Labelled photos from "data", an image-classification folder in Ayshamahshoofa/Smart-Skincare. The possible labels are: basal cell carcinoma, darier s disease, epidermolysis bullosa pruriginosa, Hailey-Hailey disease, herpes simplex, impetigo, larva migrans, leprosy borderline, leprosy lepromatous, leprosy tuberculoid, lupus erythematosus chronicus discoides, melanoma, mycosis fungoides, papilomatosis confluentes and reticulate, pediculosis capitis, psoriasis, tungiasis.

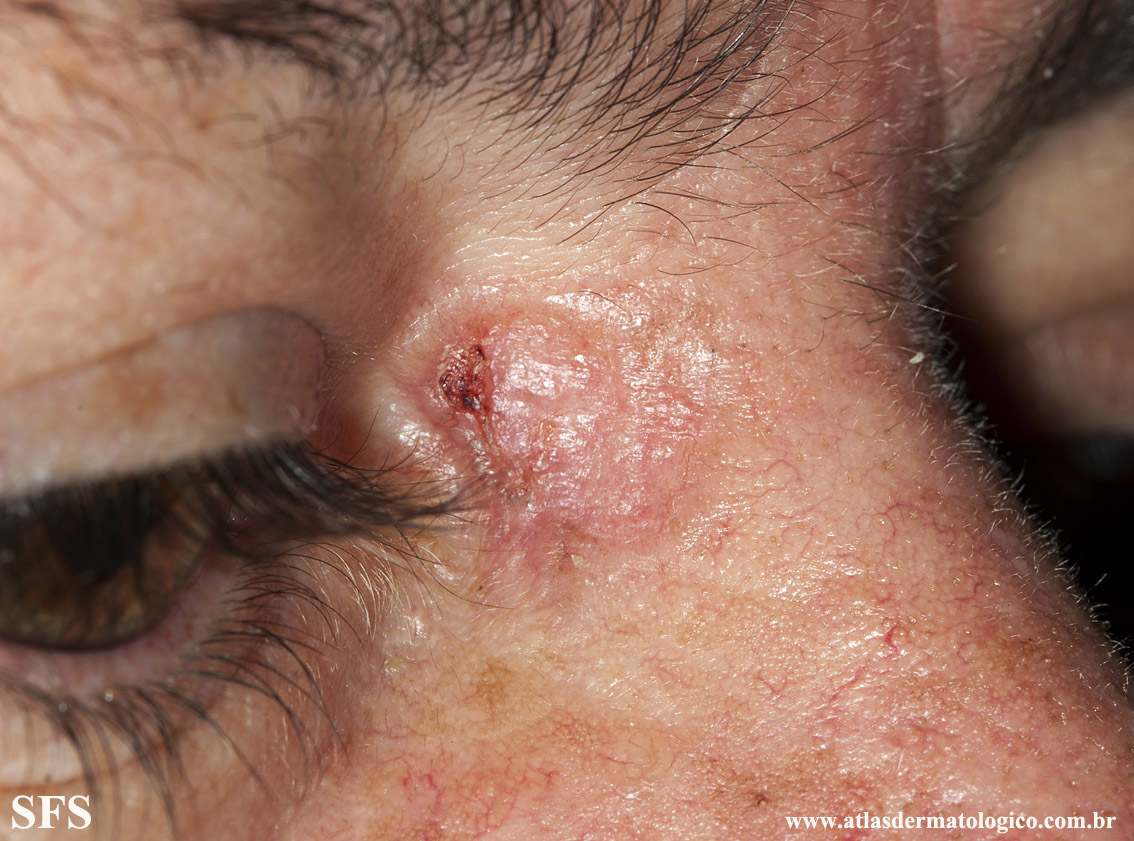
Label: basal cell carcinoma

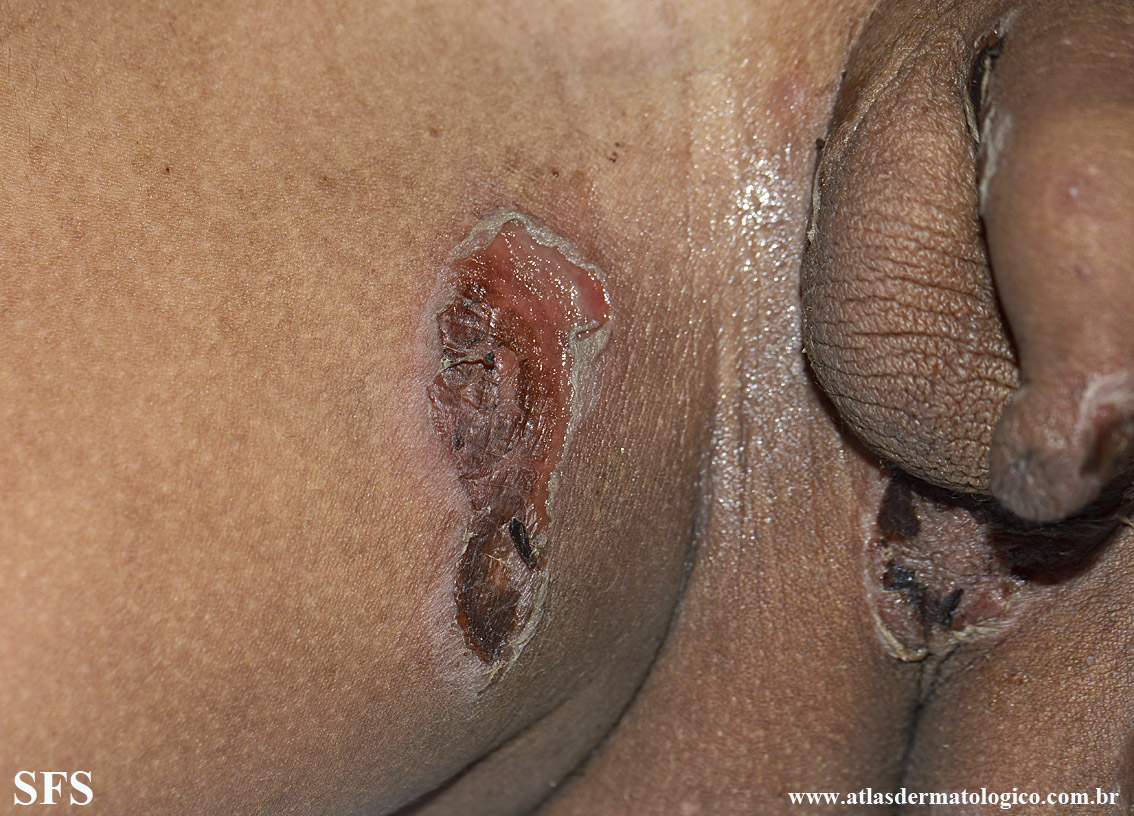
Label: impetigo

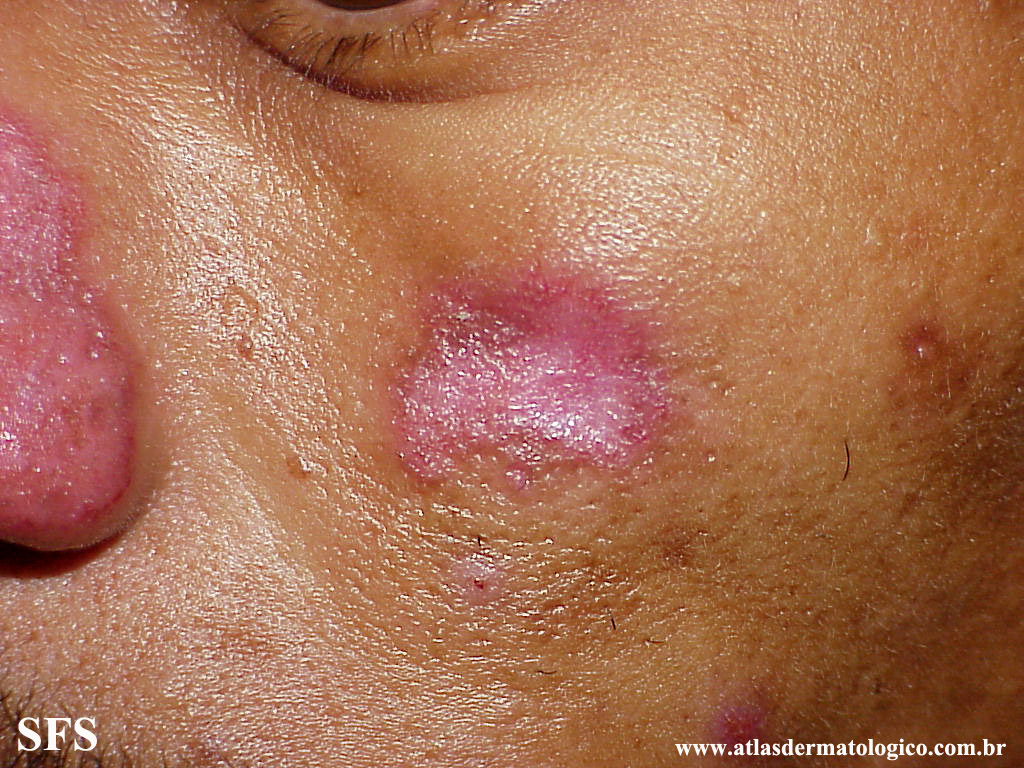
Label: lupus erythematosus chronicus discoides

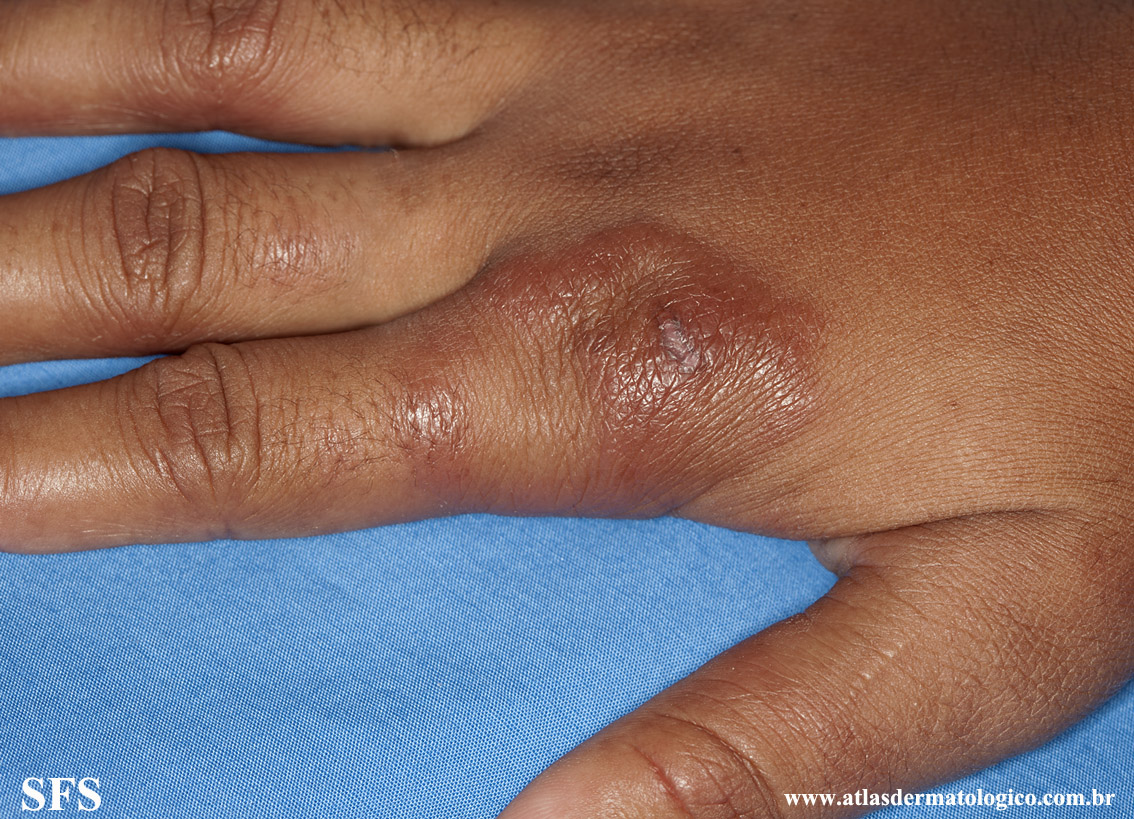
Label: leprosy tuberculoid

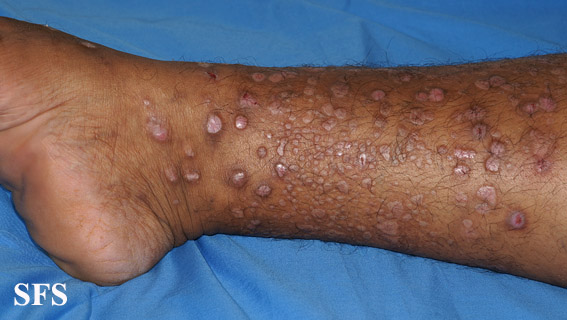
Label: epidermolysis bullosa pruriginosa

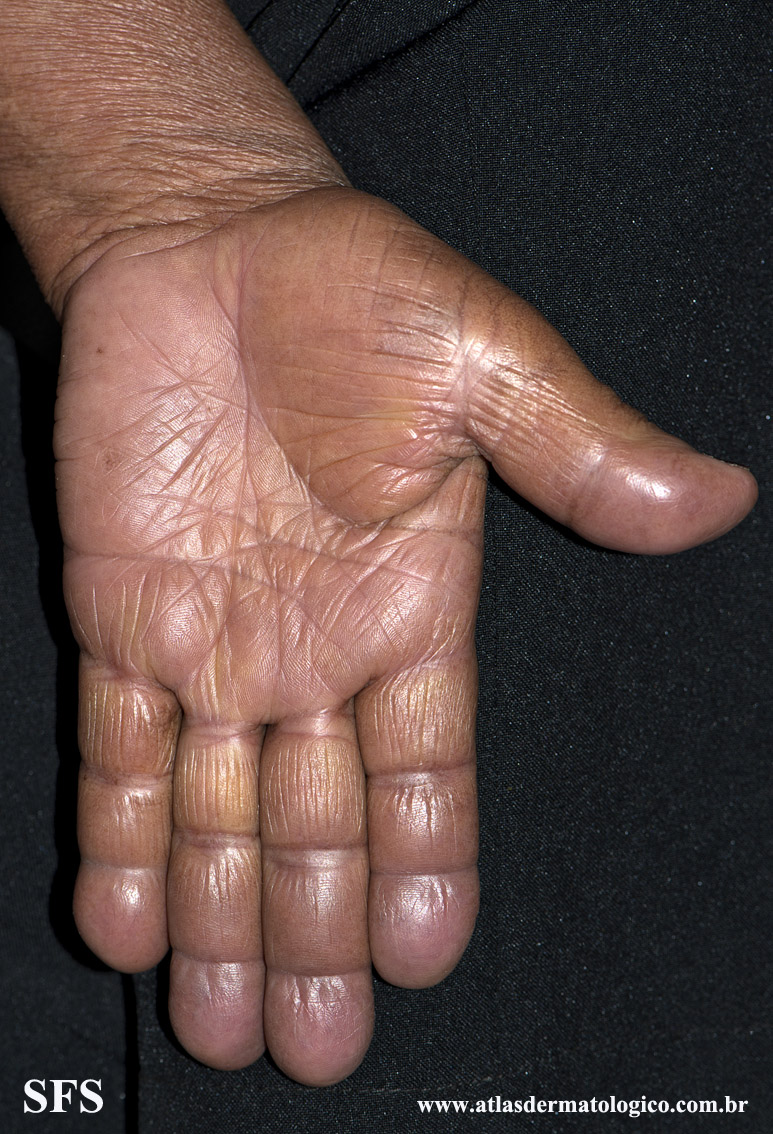
Label: leprosy lepromatous
